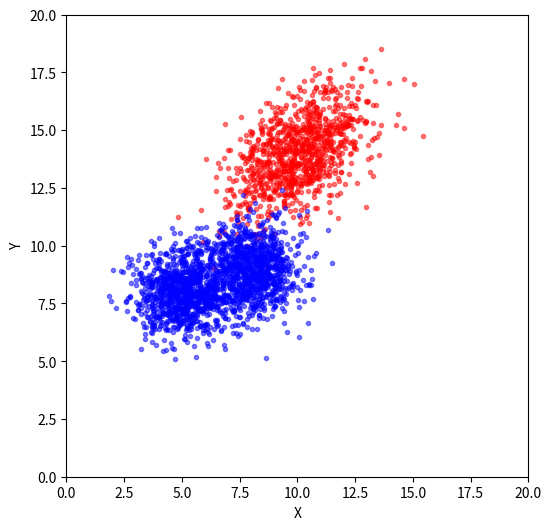

Python code for this plot:
import numpy as np
import matplotlib.pyplot as plt

# Check whether plots are interactive or not ... interactive mode is most useful from the command line
if plt.isinteractive() == True:
    print("Interactive mode is TRUE - exiting.")
    exit()
else:
    print("interactive mode is FALSE - remember to close graph window.")


# Generate 1000 samples from a 2D normal distribution
mean = [5.0, 8.0]
covariance_matrix = [[1, 0],
                     [0, 1]]

mean2 = [10.0, 14.0]
covariance_matrix2 = [[2, 1],
                      [1, 2]]

mean_test = [8.0, 9.0]
covariance_matrix_test = [[1, 0],
                          [0, 1]]

# 1000 rows, 2 columns - each row a sample, each column a dimension
samples = np.random.multivariate_normal(mean, covariance_matrix, 1000)
samples2 = np.random.multivariate_normal(mean2, covariance_matrix2, 1000)
samplestest = np.random.multivariate_normal(mean_test, covariance_matrix_test, 1000)
# print(samples.shape)

# Compute the mean value over all samples in each dimension.
# Option 0 signifies that we want mean computed along first dimension (rows, i.e., samples)
actualmean = np.mean(samples,0)
print(actualmean)


def mahalanobis_distance(*point_clouds):
    # combine the point clouds
    combined_clouds = np.vstack(point_clouds)

    # Create a list of the given point clouds
    clouds_list = list(point_clouds)

    # Center the combined clouds around the origin
    centered_clouds = combined_clouds - np.mean(combined_clouds, axis=0)

    # Try calculating covariance matrix
    try:
        calc_cov_matrix = np.cov(centered_clouds, rowvar=False)
        print(f"Calculated Cov Matrix:\n {calc_cov_matrix}")
    except Exception as e:
        print(f"Error calculating covariance matrix: {e}")
        return None

    # Check if the covariance matrix is invertible (not singular)
    try:
        inv_cov_matrix = np.linalg.inv(calc_cov_matrix)
    except np.linalg.LinAlgError:
        print("Error inverting the covariance matrix: Covariance matrix is probably singular (the point clouds are probably collinear or nearly so.")
        return None

    # Initialize a list to store the distances
    mahalanobis_distances = []

    # Calculate the Mahalanobis distance for each pair of point clouds
    for i in range(len(point_clouds)):
        for j in range(i + 1, len(point_clouds)):
            # Calculate the difference between the two point clouds
            diff = point_clouds[i] - point_clouds[j]
            # Calculate the squared mahalanobis distance
            mahalanobis_sq = np.sum(np.dot(diff, inv_cov_matrix) * diff, axis=1)
            # Take square root to get actual distance
            mahalanobis_dist = np.sqrt(mahalanobis_sq)
            # Add the calculated distance to the list of distances
            mahalanobis_distances.append(mahalanobis_dist)

    # Return list of distances
    return mahalanobis_distances, clouds_list


# Function to calculate the Mahalanobis distance between a point and a mean
def mahalanobis_distance_point_mean(point, mean, cov_matrix):
    diff = point - mean
    inv_cov_matrix = np.linalg.inv(cov_matrix)
    mahalanobis_sq = np.dot(diff, np.dot(inv_cov_matrix, diff))
    return np.sqrt(mahalanobis_sq)

# ... (your existing code for defining mahalanobis_distance function)

# Call the definition to calculate the mahalanobis distance between the point clouds
distances, samples_list = mahalanobis_distance(samples, samples2)

# ... (your existing code for checking the result of mahalanobis_distance)

# Calculate the mean of the given sample
mean_test_sample = np.mean(samplestest, axis=0)

# Calculate the Mahalanobis distance from the mean of the sample to the means of all point clouds
distances_to_means = [mahalanobis_distance_point_mean(mean_test_sample, np.mean(clouds, axis=0), np.cov(clouds, rowvar=False)) for clouds in samples_list]

# Determine the nearest mean
nearest_mean_index = np.argmin(distances_to_means)
nearest_mean = np.mean(samples_list[nearest_mean_index], axis=0)
nearest_color = ['blue', 'red', 'yellow', 'green'][nearest_mean_index] # (add more colors if needed for more clouds)

# Plot scatter plot
fig, ax = plt.subplots(figsize=(6,  6))

# Plot each cloud with a different color
for i, cloud in enumerate(samples_list):
    ax.scatter(cloud[:,  0], cloud[:,  1], marker=".", color=['blue', 'red', 'yellow', 'green'][i], alpha=0.5)

ax.scatter(samplestest[:,  0], samplestest[:,  1], marker=".", color=nearest_color, alpha=0.5)

ax.set_xlabel('X')
ax.set_ylabel('Y')
ax.set_box_aspect(1.0)
ax.set_xlim([0,  20])
ax.set_ylim([0,  20])

plt.show()

exit()